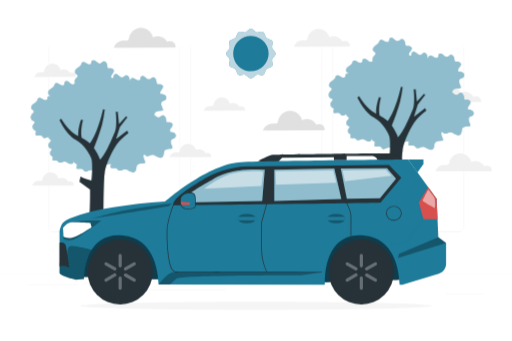
t = 0.00 s
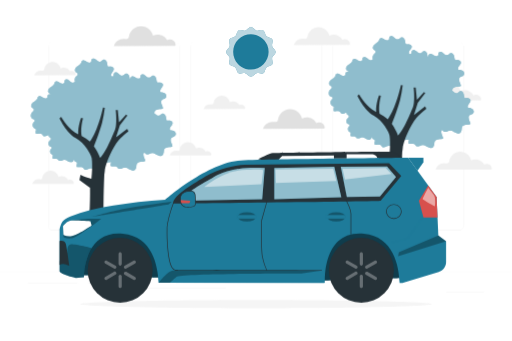
t = 0.75 s
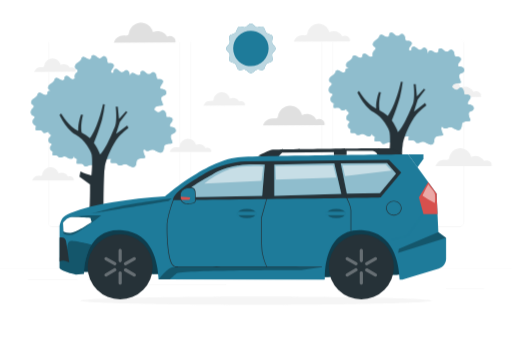
t = 2.25 s
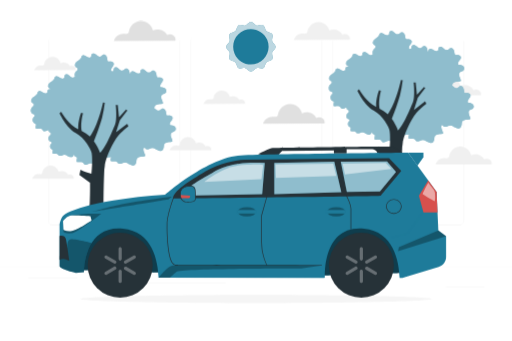
t = 3.00 s
t = 3.75 s: frame unchanged from t = 2.25 s, image omitted
t = 5.25 s: frame unchanged from t = 0.75 s, image omitted

The animated SVG that drew these frames (rendered in a browser with its animation timeline set to each time). Animation: 1 CSS @keyframes rule; one cycle of 6.00 s, repeats indefinitely.

<svg class="animated" id="freepik_stories-suv-car" xmlns="http://www.w3.org/2000/svg" viewBox="0 0 750 500" version="1.1" xmlns:xlink="http://www.w3.org/1999/xlink" xmlns:svgjs="http://svgjs.com/svgjs"><style>svg#freepik_stories-suv-car:not(.animated) .animable {opacity: 0;}svg#freepik_stories-suv-car.animated #freepik--background-complete--inject-103 {animation: 6s Infinite  linear floating;animation-delay: 0s;}svg#freepik_stories-suv-car.animated #freepik--Shadow--inject-103 {animation: 6s Infinite  linear floating;animation-delay: 0s;}svg#freepik_stories-suv-car.animated #freepik--Trees--inject-103 {animation: 6s Infinite  linear floating;animation-delay: 0s;}svg#freepik_stories-suv-car.animated #freepik--Sun--inject-103 {animation: 6s Infinite  linear floating;animation-delay: 0s;}svg#freepik_stories-suv-car.animated #freepik--Car--inject-103 {animation: 6s Infinite  linear floating;animation-delay: 0s;}            @keyframes floating {                0% {                    opacity: 1;                    transform: translateY(0px);                }                50% {                    transform: translateY(-10px);                }                100% {                    opacity: 1;                    transform: translateY(0px);                }            }        </style><g id="freepik--background-complete--inject-103" class="animable animator-active" style="transform-origin: 375px 238.037px;"><g id="eld7gst97afe4" class="animable" style="transform-origin: 375px 250px;"><g id="eld6du03qamzg" class="animable" style="transform-origin: 375px 232.878px;"><g id="elxtrs1f82i2d" class="animable" style="transform-origin: 375px 202.284px;"><g id="eltmfsccs4ioi" class="animable" style="transform-origin: 479.147px 202.284px;"><path d="M673.734,339.783h-180.746c-3.232,0-5.862-2.63-5.862-5.862V70.647c0-3.232,2.63-5.862,5.862-5.862h180.746c3.232,0,5.862,2.629,5.862,5.862V333.921c0,3.233-2.63,5.862-5.862,5.862ZM492.988,65.035c-3.095,0-5.612,2.518-5.612,5.612V333.921c0,3.095,2.518,5.612,5.612,5.612h180.746c3.095,0,5.612-2.518,5.612-5.612V70.647c0-3.094-2.518-5.612-5.612-5.612h-180.746Z" style="fill: rgb(224, 224, 224); transform-origin: 583.361px 202.284px;" id="el2b6bmatgyav" class="animable"></path><path d="M465.306,339.783h-180.747c-3.232,0-5.862-2.63-5.862-5.862V70.647c0-3.232,2.629-5.862,5.862-5.862h180.747c3.232,0,5.862,2.629,5.862,5.862V333.921c0,3.233-2.63,5.862-5.862,5.862ZM284.559,65.035c-3.094,0-5.612,2.518-5.612,5.612V333.921c0,3.095,2.518,5.612,5.612,5.612h180.747c3.095,0,5.612-2.518,5.612-5.612V70.647c0-3.094-2.518-5.612-5.612-5.612h-180.747Z" style="fill: rgb(224, 224, 224); transform-origin: 374.933px 202.284px;" id="el16db3a83jap" class="animable"></path></g><path d="M257.012,339.783H76.266c-3.232,0-5.862-2.63-5.862-5.862V70.647c0-3.232,2.629-5.862,5.862-5.862h180.746c3.232,0,5.862,2.629,5.862,5.862V333.921c0,3.233-2.63,5.862-5.862,5.862ZM76.266,65.035c-3.094,0-5.612,2.518-5.612,5.612V333.921c0,3.095,2.518,5.612,5.612,5.612h180.746c3.095,0,5.612-2.518,5.612-5.612V70.647c0-3.094-2.517-5.612-5.612-5.612H76.266Z" style="fill: rgb(224, 224, 224); transform-origin: 166.639px 202.284px;" id="el6t761no6ngm" class="animable"></path></g><rect y="400.852" width="750" height=".12" style="fill: rgb(224, 224, 224); transform-origin: 375px 400.912px;" id="elbvnym5rasx" class="animable"></rect></g><g id="elxqac2f0ljgc" class="animable" style="transform-origin: 375px 426.323px;"><rect x="653.626" y="430.228" width="55.729" height=".421" style="fill: rgb(235, 235, 235); transform-origin: 681.49px 430.439px;" id="elctsjzp8maq" class="animable"></rect><rect x="495.044" y="434.794" width="14.627" height=".421" style="fill: rgb(235, 235, 235); transform-origin: 502.357px 435.005px;" id="eljj1pigw8nhb" class="animable"></rect><rect x="40.645" y="417.431" width="72.675" height=".421" style="fill: rgb(235, 235, 235); transform-origin: 76.9825px 417.642px;" id="elnw2sak5fdpq" class="animable"></rect><rect x="128.299" y="417.431" width="10.655" height=".421" style="fill: rgb(235, 235, 235); transform-origin: 133.626px 417.642px;" id="elive4te1ppsk" class="animable"></rect><rect x="173.586" y="424.535" width="157.613" height=".421" style="fill: rgb(235, 235, 235); transform-origin: 252.393px 424.746px;" id="elpbnkww6w1gh" class="animable"></rect></g></g><path d="M472.426,183.492c-2.519-1.903-6.195-2.119-8.92-.523-3.617-7.308-13.695-10.534-20.883-6.683-1.875-7.875-9.634-13.928-17.729-13.831-8.095,.097-15.706,6.336-17.391,14.254-.268,1.258-.445,2.637-1.345,3.556-1.462,1.493-3.903,.992-5.987,.83-6.556-.511-13.152,4.091-14.935,10.42l90.28-.329c.791-3.057-.57-5.79-3.089-7.694Z" style="fill: rgb(224, 224, 224); transform-origin: 430.488px 176.984px;" id="eluhkjj7nfhs" class="animable"></path><path d="M253.83,61.897c-2.519-1.903-6.195-2.119-8.92-.523-3.617-7.308-13.695-10.534-20.883-6.683-1.875-7.875-9.634-13.928-17.729-13.831-8.095,.097-15.706,6.336-17.391,14.254-.268,1.258-.445,2.637-1.345,3.556-1.462,1.493-3.903,.992-5.987,.83-6.556-.511-13.152,4.091-14.935,10.42l90.28-.329c.791-3.057-.57-5.79-3.089-7.694Z" style="fill: rgb(224, 224, 224); transform-origin: 211.892px 55.3894px;" id="elove46wtglwd" class="animable"></path><path d="M356.803,157.001c-1.698-1.283-4.177-1.429-6.014-.353-2.438-4.927-9.233-7.102-14.079-4.506-1.264-5.309-6.495-9.39-11.953-9.325-5.457,.066-10.589,4.271-11.725,9.61-.18,.848-.3,1.778-.907,2.398-.986,1.007-2.631,.669-4.036,.559-4.42-.345-8.867,2.758-10.069,7.025l60.864-.222c.533-2.061-.384-3.904-2.083-5.187Z" style="fill: rgb(240, 240, 240); transform-origin: 328.528px 152.613px;" id="el4b7qz401biz" class="animable"></path><path d="M108.552,107.505c-1.699-1.283-4.177-1.429-6.014-.353-2.438-4.927-9.233-7.102-14.079-4.506-1.264-5.309-6.495-9.39-11.953-9.325-5.457,.066-10.589,4.271-11.725,9.609-.18,.849-.3,1.778-.907,2.398-.986,1.007-2.631,.669-4.036,.559-4.42-.345-8.867,2.758-10.069,7.025l60.864-.221c.533-2.061-.385-3.904-2.083-5.187Z" style="fill: rgb(240, 240, 240); transform-origin: 80.2766px 103.116px;" id="elyo17k04ab2j" class="animable"></path><path d="M105.639,266.802c-1.699-1.283-4.177-1.429-6.014-.353-2.438-4.927-9.233-7.102-14.079-4.506-1.264-5.309-6.495-9.39-11.953-9.325-5.457,.066-10.589,4.271-11.725,9.61-.181,.848-.3,1.778-.907,2.397-.986,1.007-2.631,.669-4.036,.559-4.42-.345-8.867,2.758-10.069,7.025l60.864-.221c.533-2.061-.384-3.904-2.083-5.187Z" style="fill: rgb(240, 240, 240); transform-origin: 77.3637px 262.413px;" id="el6juzipe14x" class="animable"></path><path d="M307.221,224.951c-1.698-1.283-4.177-1.429-6.014-.353-2.438-4.927-9.233-7.102-14.079-4.506-1.264-5.309-6.495-9.39-11.953-9.325-5.457,.066-10.589,4.271-11.725,9.61-.181,.848-.3,1.778-.907,2.398-.986,1.007-2.631,.669-4.036,.559-4.42-.345-8.867,2.758-10.069,7.025l60.864-.222c.533-2.061-.384-3.904-2.083-5.187Z" style="fill: rgb(240, 240, 240); transform-origin: 278.946px 220.563px;" id="elivhvigrx6n" class="animable"></path><path d="M509.83,61.311c-2.293-1.732-5.638-1.928-8.117-.476-3.291-6.65-12.462-9.586-19.003-6.082-1.706-7.166-8.767-12.675-16.133-12.586-7.366,.089-14.292,5.765-15.826,12.971-.244,1.145-.405,2.4-1.224,3.236-1.33,1.359-3.552,.903-5.448,.755-5.966-.465-11.968,3.723-13.591,9.482l82.153-.299c.72-2.782-.519-5.269-2.811-7.001Z" style="fill: rgb(240, 240, 240); transform-origin: 471.667px 55.3885px;" id="elnr4h5r2024b" class="animable"></path><path d="M702.089,142.674c-2.293-1.732-5.638-1.928-8.117-.476-3.291-6.65-12.462-9.586-19.003-6.082-1.706-7.166-8.767-12.675-16.133-12.586-7.366,.089-14.293,5.765-15.826,12.971-.244,1.145-.405,2.4-1.224,3.236-1.33,1.359-3.552,.903-5.448,.755-5.966-.465-11.968,3.723-13.591,9.482l82.153-.299c.72-2.782-.519-5.269-2.811-7.001Z" style="fill: rgb(240, 240, 240); transform-origin: 663.926px 136.751px;" id="elyzvgk6mbbgg" class="animable"></path><path d="M717.694,243.984c-2.293-1.732-5.638-1.928-8.117-.476-3.291-6.65-12.462-9.586-19.003-6.082-1.706-7.166-8.767-12.675-16.133-12.586-7.366,.089-14.293,5.765-15.826,12.971-.244,1.145-.405,2.4-1.224,3.236-1.33,1.359-3.552,.903-5.448,.755-5.966-.465-11.968,3.723-13.591,9.482l82.153-.299c.72-2.782-.519-5.269-2.811-7.001Z" style="fill: rgb(240, 240, 240); transform-origin: 679.531px 238.061px;" id="elv7koo6g1kvf" class="animable"></path></g><g id="freepik--Shadow--inject-103" class="animable" style="transform-origin: 375px 448.394px;"><path d="M632.855,448.394c0,3.387-115.445,6.132-257.855,6.132s-257.855-2.745-257.855-6.132,115.445-6.132,257.855-6.132,257.855,2.746,257.855,6.132Z" style="fill: rgb(245, 245, 245); transform-origin: 375px 448.394px;" id="elhnjsgxlmz0j" class="animable"></path></g><g id="freepik--Trees--inject-103" class="animable" style="transform-origin: 369.556px 228.934px;"><g id="freepik--freepik--tree-1--inject-2--inject-103" class="animable" style="transform-origin: 151.146px 244.651px;"><path d="M255.42,195.199c-1.889-1.14-4.077-1.689-6.281-1.574-1.353-1.643-.262-4.114,1.049-5.784,1.311-1.67,2.913-3.575,2.416-5.646-.773-3.106-5.135-3.23-8.283-2.623-1.16-1.877-1.132-4.21-1.698-6.378-.566-2.167-2.416-4.445-4.473-4.141-2.057,.304-3.327,2.581-5.356,3.065-2.361,.552-4.404-1.532-6.254-3.092-.227-.195-.467-.375-.718-.538,.386-6.474,6.543-5.439,11.789-6.322,4.1-.677-6.764-11.044,1.518-14.385,1.605-.441,3.012-1.414,3.99-2.761,.858-2.096,.098-4.506-1.808-5.729-1.885-1.138-4.068-1.686-6.267-1.574-1.353-1.643-.262-4.114,1.049-5.784,1.311-1.67,2.899-3.575,2.416-5.646-.787-3.106-5.135-3.23-8.283-2.623-1.16-1.877-1.132-4.21-1.698-6.378-.566-2.167-2.402-4.445-4.473-4.141-2.071,.304-3.327,2.581-5.356,3.064-2.361,.552-4.404-1.532-6.254-3.092-1.85-1.56-5.08-2.54-6.35-.483-.759,1.215-.304,2.927-1.105,4.141-1.367,2.071-4.638,.801-6.654-.69s-5.273-2.844-6.654-.773c-.36,.678-.624,1.403-.787,2.154-.196,.534-.471,1.037-.814,1.491-.4-1.436-.525-2.996-.897-4.445-.566-2.153-2.402-4.445-4.473-4.141s-3.327,2.595-5.356,3.065c-2.361,.566-4.404-1.532-6.253-3.092-1.85-1.56-5.08-2.54-6.35-.469-.759,1.215-.304,2.927-1.104,4.141-.166,.274-.392,.505-.663,.676-.704-.138-1.394-.138-2.084-.138-1.353-1.629-.262-4.086,1.049-5.77,1.311-1.684,2.913-3.589,2.416-5.646-.773-3.12-5.135-3.23-8.283-2.623-1.16-1.891-1.132-4.224-1.698-6.378-.566-2.154-2.402-4.459-4.473-4.141-2.071,.318-3.327,2.595-5.356,3.078-2.361,.552-4.404-1.518-6.253-3.092-1.85-1.574-5.08-2.54-6.35-.483-.759,1.201-.304,2.927-1.104,4.141-1.367,2.057-4.611,.787-6.64-.704-2.029-1.491-5.287-2.844-6.668-.773-.362,.682-.627,1.412-.787,2.167-.953,2.761-3.948,4.141-6.267,5.908s-4.155,5.287-2.195,7.441c.966,1.077,2.678,1.477,3.161,2.858,.594,1.629-1.132,3.217-2.512,4.39-1.809,2.008-2.342,4.86-1.38,7.385-.688,.626-1.502,1.097-2.388,1.38-2.36,.552-4.404-1.532-6.253-3.092-1.85-1.56-5.08-2.54-6.35-.483-.759,1.201-.304,2.927-1.104,4.141-1.367,2.071-4.611,.801-6.64-.69-2.029-1.491-5.287-2.844-6.668-.773-.36,.678-.624,1.403-.787,2.154-.952,2.761-3.948,4.141-6.267,5.908-2.319,1.767-4.155,5.287-2.195,7.454,.925,1.077,2.526,1.519,3.078,2.761-1.629-.649-3.506-.483-4.266,.732s-.304,2.927-1.104,4.141c-1.367,2.071-4.611,.801-6.64-.69-2.029-1.491-5.287-2.844-6.668-.773-.362,.682-.627,1.412-.787,2.167-.953,2.761-3.948,4.114-6.267,5.895-2.319,1.781-4.155,5.301-2.195,7.454,.966,1.063,2.678,1.477,3.161,2.858,.608,1.629-1.118,3.216-2.499,4.39-2.292,1.933-2.706,7.744,.318,9.346,1.27,.663,3.161,1.008,3.438,2.264,.276,1.256-.994,2.223-1.836,3.189-.195,.25-.37,.516-.523,.794-1.596,2.899-.54,6.542,2.359,8.138,.731,.331,1.615,.621,1.891,1.381,.104,.567,.042,1.152-.18,1.684-.29,1.055-.388,2.154-.29,3.244,0,.375,.143,.736,.4,1.008,.277,.198,.613,.296,.952,.276,4.362,.193,6.461-1.353,9.125,2.444,.233,.382,.543,.712,.911,.966,.373,.186,.784,.285,1.201,.29,2.572,.213,4.363-1.125,6.564-1.737-.184,.918-.04,1.825,.622,2.557,.804,.891,2.22,1.256,2.63,2.381,.497,1.461-.95,2.688-2.089,3.652-1.899,1.622-2.25,6.471,.263,7.786,1.066,.555,2.615,.731,2.922,1.899,.307,1.169-.818,1.855-1.461,2.659-1.691,2.18-1.294,5.319,.886,7.01,.204,.159,.421,.301,.647,.426,.599,.292,1.344,.526,1.563,1.169,.108,.49,.057,1.002-.146,1.461-.244,.874-.323,1.785-.234,2.688-.006,.313,.109,.617,.321,.847,.234,.166,.517,.249,.803,.234,3.623,.161,5.376-1.125,7.596,2.031,.194,.318,.453,.592,.76,.803,.313,.156,.658,.241,1.008,.248,2.498,.205,4.12-1.344,6.413-1.636,3.155-.409,3.827,1.227,6.617,2.542,4.382,2.06,6.53,.789,7.304-2.206,.079-.31,.135-.624,.191-.939,.332,1.224,1.043,2.356,2.123,3.194,.247,.192,.509,.364,.783,.516,.725,.354,1.627,.636,1.892,1.414,.131,.593,.069,1.212-.177,1.768-.295,1.057-.391,2.16-.283,3.253-.008,.379,.131,.747,.389,1.025,.283,.201,.626,.301,.972,.283,4.385,.194,6.506-1.361,9.194,2.458,.235,.385,.548,.716,.919,.972,.379,.189,.796,.291,1.22,.301,3.023,.248,4.986-1.627,7.761-1.98,3.819-.495,4.632,1.485,8.009,3.076,5.304,2.493,7.903,.955,8.84-2.67,.263-1.025,.422-2.073,.477-3.129,.389-6.524,6.612-5.498,11.898-6.382,.253-.042,.449-.122,.597-.233,.007,.019,.019,.034,.025,.053,.131,.593,.069,1.213-.177,1.768-.296,1.057-.391,2.16-.283,3.253-.008,.379,.132,.747,.389,1.025,.283,.201,.626,.301,.972,.283,4.385,.194,6.506-1.361,9.193,2.457,.235,.385,.548,.716,.919,.972,.38,.189,.796,.291,1.22,.301,3.023,.247,4.986-1.627,7.762-1.98,3.819-.495,4.632,1.485,8.009,3.076,5.304,2.493,7.903,.955,8.84-2.67,.263-1.025,.423-2.073,.477-3.129,.389-6.524,6.612-5.498,11.899-6.382,3.71-.618-4.697-9.066-.471-13.24,.56,.393,1.117,.958,1.702,1.791,.233,.382,.543,.711,.911,.966,.373,.186,.784,.285,1.201,.29,2.995,.248,4.928-1.615,7.689-1.974,3.824-.483,4.611,1.477,7.965,3.051,5.26,2.485,7.813,.953,8.807-2.637,.261-1.017,.419-2.057,.469-3.106,.386-6.474,6.557-5.439,11.803-6.323,4.1-.676-6.778-11.044,1.505-14.384,1.605-.441,3.012-1.414,3.989-2.761,.764-2.005,.07-4.273-1.684-5.508Zm-143.968,.538c.107,.396,.09,.782-.011,1.156-.216-.384-.383-.787-.511-1.205,.174,.015,.347,.042,.523,.049Z" style="fill: rgb(30, 123, 154); transform-origin: 151.146px 170.987px;" id="elt3ftrb83m7d" class="animable"></path><g id="eln76m130ixfn"><path d="M255.42,195.199c-1.889-1.14-4.077-1.689-6.281-1.574-1.353-1.643-.262-4.114,1.049-5.784,1.311-1.67,2.913-3.575,2.416-5.646-.773-3.106-5.135-3.23-8.283-2.623-1.16-1.877-1.132-4.21-1.698-6.378-.566-2.167-2.416-4.445-4.473-4.141-2.057,.304-3.327,2.581-5.356,3.065-2.361,.552-4.404-1.532-6.254-3.092-.227-.195-.467-.375-.718-.538,.386-6.474,6.543-5.439,11.789-6.322,4.1-.677-6.764-11.044,1.518-14.385,1.605-.441,3.012-1.414,3.99-2.761,.858-2.096,.098-4.506-1.808-5.729-1.885-1.138-4.068-1.686-6.267-1.574-1.353-1.643-.262-4.114,1.049-5.784,1.311-1.67,2.899-3.575,2.416-5.646-.787-3.106-5.135-3.23-8.283-2.623-1.16-1.877-1.132-4.21-1.698-6.378-.566-2.167-2.402-4.445-4.473-4.141-2.071,.304-3.327,2.581-5.356,3.064-2.361,.552-4.404-1.532-6.254-3.092-1.85-1.56-5.08-2.54-6.35-.483-.759,1.215-.304,2.927-1.105,4.141-1.367,2.071-4.638,.801-6.654-.69s-5.273-2.844-6.654-.773c-.36,.678-.624,1.403-.787,2.154-.196,.534-.471,1.037-.814,1.491-.4-1.436-.525-2.996-.897-4.445-.566-2.153-2.402-4.445-4.473-4.141s-3.327,2.595-5.356,3.065c-2.361,.566-4.404-1.532-6.253-3.092-1.85-1.56-5.08-2.54-6.35-.469-.759,1.215-.304,2.927-1.104,4.141-.166,.274-.392,.505-.663,.676-.704-.138-1.394-.138-2.084-.138-1.353-1.629-.262-4.086,1.049-5.77,1.311-1.684,2.913-3.589,2.416-5.646-.773-3.12-5.135-3.23-8.283-2.623-1.16-1.891-1.132-4.224-1.698-6.378-.566-2.154-2.402-4.459-4.473-4.141-2.071,.318-3.327,2.595-5.356,3.078-2.361,.552-4.404-1.518-6.253-3.092-1.85-1.574-5.08-2.54-6.35-.483-.759,1.201-.304,2.927-1.104,4.141-1.367,2.057-4.611,.787-6.64-.704-2.029-1.491-5.287-2.844-6.668-.773-.362,.682-.627,1.412-.787,2.167-.953,2.761-3.948,4.141-6.267,5.908s-4.155,5.287-2.195,7.441c.966,1.077,2.678,1.477,3.161,2.858,.594,1.629-1.132,3.217-2.512,4.39-1.809,2.008-2.342,4.86-1.38,7.385-.688,.626-1.502,1.097-2.388,1.38-2.36,.552-4.404-1.532-6.253-3.092-1.85-1.56-5.08-2.54-6.35-.483-.759,1.201-.304,2.927-1.104,4.141-1.367,2.071-4.611,.801-6.64-.69-2.029-1.491-5.287-2.844-6.668-.773-.36,.678-.624,1.403-.787,2.154-.952,2.761-3.948,4.141-6.267,5.908-2.319,1.767-4.155,5.287-2.195,7.454,.925,1.077,2.526,1.519,3.078,2.761-1.629-.649-3.506-.483-4.266,.732s-.304,2.927-1.104,4.141c-1.367,2.071-4.611,.801-6.64-.69-2.029-1.491-5.287-2.844-6.668-.773-.362,.682-.627,1.412-.787,2.167-.953,2.761-3.948,4.114-6.267,5.895-2.319,1.781-4.155,5.301-2.195,7.454,.966,1.063,2.678,1.477,3.161,2.858,.608,1.629-1.118,3.216-2.499,4.39-2.292,1.933-2.706,7.744,.318,9.346,1.27,.663,3.161,1.008,3.438,2.264,.276,1.256-.994,2.223-1.836,3.189-.195,.25-.37,.516-.523,.794-1.596,2.899-.54,6.542,2.359,8.138,.731,.331,1.615,.621,1.891,1.381,.104,.567,.042,1.152-.18,1.684-.29,1.055-.388,2.154-.29,3.244,0,.375,.143,.736,.4,1.008,.277,.198,.613,.296,.952,.276,4.362,.193,6.461-1.353,9.125,2.444,.233,.382,.543,.712,.911,.966,.373,.186,.784,.285,1.201,.29,2.572,.213,4.363-1.125,6.564-1.737-.184,.918-.04,1.825,.622,2.557,.804,.891,2.22,1.256,2.63,2.381,.497,1.461-.95,2.688-2.089,3.652-1.899,1.622-2.25,6.471,.263,7.786,1.066,.555,2.615,.731,2.922,1.899,.307,1.169-.818,1.855-1.461,2.659-1.691,2.18-1.294,5.319,.886,7.01,.204,.159,.421,.301,.647,.426,.599,.292,1.344,.526,1.563,1.169,.108,.49,.057,1.002-.146,1.461-.244,.874-.323,1.785-.234,2.688-.006,.313,.109,.617,.321,.847,.234,.166,.517,.249,.803,.234,3.623,.161,5.376-1.125,7.596,2.031,.194,.318,.453,.592,.76,.803,.313,.156,.658,.241,1.008,.248,2.498,.205,4.12-1.344,6.413-1.636,3.155-.409,3.827,1.227,6.617,2.542,4.382,2.06,6.53,.789,7.304-2.206,.079-.31,.135-.624,.191-.939,.332,1.224,1.043,2.356,2.123,3.194,.247,.192,.509,.364,.783,.516,.725,.354,1.627,.636,1.892,1.414,.131,.593,.069,1.212-.177,1.768-.295,1.057-.391,2.16-.283,3.253-.008,.379,.131,.747,.389,1.025,.283,.201,.626,.301,.972,.283,4.385,.194,6.506-1.361,9.194,2.458,.235,.385,.548,.716,.919,.972,.379,.189,.796,.291,1.22,.301,3.023,.248,4.986-1.627,7.761-1.98,3.819-.495,4.632,1.485,8.009,3.076,5.304,2.493,7.903,.955,8.84-2.67,.263-1.025,.422-2.073,.477-3.129,.389-6.524,6.612-5.498,11.898-6.382,.253-.042,.449-.122,.597-.233,.007,.019,.019,.034,.025,.053,.131,.593,.069,1.213-.177,1.768-.296,1.057-.391,2.16-.283,3.253-.008,.379,.132,.747,.389,1.025,.283,.201,.626,.301,.972,.283,4.385,.194,6.506-1.361,9.193,2.457,.235,.385,.548,.716,.919,.972,.38,.189,.796,.291,1.22,.301,3.023,.247,4.986-1.627,7.762-1.98,3.819-.495,4.632,1.485,8.009,3.076,5.304,2.493,7.903,.955,8.84-2.67,.263-1.025,.423-2.073,.477-3.129,.389-6.524,6.612-5.498,11.899-6.382,3.71-.618-4.697-9.066-.471-13.24,.56,.393,1.117,.958,1.702,1.791,.233,.382,.543,.711,.911,.966,.373,.186,.784,.285,1.201,.29,2.995,.248,4.928-1.615,7.689-1.974,3.824-.483,4.611,1.477,7.965,3.051,5.26,2.485,7.813,.953,8.807-2.637,.261-1.017,.419-2.057,.469-3.106,.386-6.474,6.557-5.439,11.803-6.323,4.1-.676-6.778-11.044,1.505-14.384,1.605-.441,3.012-1.414,3.989-2.761,.764-2.005,.07-4.273-1.684-5.508Zm-143.968,.538c.107,.396,.09,.782-.011,1.156-.216-.384-.383-.787-.511-1.205,.174,.015,.347,.042,.523,.049Z" style="fill: rgb(255, 255, 255); opacity: 0.5; transform-origin: 151.146px 170.987px;" class="animable"></path></g><path d="M186.155,191.354l-16.412,12.643,5.629-17.853,10.96-14.096-1.873-1.562-10.34,11.27-1.838-17.853h-2.993s2.459,21.21-1.079,28.976c0,0-12.85,32.692-20.673,39.769-.443,.41-.829,.878-1.149,1.39-2.346-6.018-5.396-11.737-9.087-17.037,3.09-7.904,9.719-25.274,11.971-34.568,1.765-7.219,3.089-14.539,3.963-21.919l-2.563-.282s-7.271,34.333-19.288,49.957c-3.56-3.271-7.596-5.983-11.971-8.042-.977-4.825-1.39-13.223,1.804-26.331l-2.54-.649s-4.847,11.092-4.422,24.407c-1.808-.908-3.551-1.941-5.216-3.09-11.58-8.145-19.725-22.861-19.725-22.861l-2.37,2.307s9.884,21.704,23.658,28.953c13.774,7.249,22.701,24.918,23.413,29.548,.195,1.321,1.787,11.811-.419,30.19-4.593-1.959-9.849-2.689-15.991-5.984l-1.584,7.968,15.553,11.129c.735,44.804-6.428,113.155-6.301,123.241h27.364c-.674-13.913-2.662-87.966-.103-142.648,.218-1.344,.448-2.884,.666-4.676,2.137-16.773,14.865-39.689,20.92-46.206,6.488-6.983,13.699-12.519,13.699-12.519l-1.664-3.571Z" style="fill: rgb(38, 50, 56); transform-origin: 137.38px 280.604px;" id="ell9mt59eajck" class="animable"></path></g><g id="freepik--freepik--tree-1--inject-2-2--inject-103" class="animable" style="transform-origin: 587.966px 228.934px;"><path d="M692.239,162.263c-1.889-1.14-4.077-1.689-6.281-1.574-1.353-1.643-.262-4.114,1.049-5.784,1.311-1.67,2.913-3.575,2.416-5.646-.773-3.106-5.135-3.23-8.283-2.623-1.16-1.877-1.132-4.21-1.698-6.378-.566-2.167-2.416-4.445-4.473-4.141-2.057,.304-3.327,2.581-5.356,3.065-2.361,.552-4.404-1.532-6.254-3.092-.227-.195-.467-.375-.718-.538,.386-6.474,6.543-5.439,11.789-6.322,4.1-.676-6.764-11.044,1.518-14.385,1.605-.441,3.012-1.414,3.99-2.761,.858-2.096,.098-4.506-1.808-5.729-1.885-1.138-4.068-1.686-6.267-1.574-1.353-1.643-.262-4.114,1.049-5.784,1.311-1.67,2.899-3.575,2.416-5.646-.787-3.106-5.135-3.23-8.283-2.623-1.16-1.877-1.132-4.21-1.698-6.378-.566-2.167-2.402-4.445-4.473-4.141-2.071,.304-3.327,2.581-5.356,3.065-2.361,.552-4.404-1.532-6.253-3.092-1.85-1.56-5.08-2.54-6.35-.483-.759,1.215-.304,2.927-1.104,4.141-1.367,2.071-4.638,.801-6.654-.69s-5.273-2.844-6.654-.773c-.36,.678-.624,1.403-.787,2.154-.196,.534-.471,1.037-.814,1.491-.4-1.436-.525-2.996-.897-4.445-.566-2.154-2.402-4.445-4.473-4.141s-3.327,2.595-5.356,3.065c-2.361,.566-4.404-1.532-6.253-3.092-1.85-1.56-5.08-2.54-6.35-.469-.759,1.215-.304,2.927-1.104,4.141-.166,.274-.392,.505-.663,.676-.704-.138-1.394-.138-2.084-.138-1.353-1.629-.262-4.086,1.049-5.77,1.311-1.684,2.913-3.589,2.416-5.646-.773-3.12-5.135-3.23-8.283-2.623-1.16-1.891-1.132-4.224-1.698-6.378-.566-2.154-2.402-4.459-4.473-4.141-2.071,.318-3.327,2.595-5.356,3.078-2.361,.552-4.404-1.518-6.253-3.092-1.85-1.574-5.08-2.54-6.35-.483-.759,1.201-.304,2.927-1.104,4.141-1.367,2.057-4.611,.787-6.64-.704-2.029-1.491-5.287-2.844-6.668-.773-.362,.682-.627,1.412-.787,2.167-.952,2.761-3.948,4.141-6.267,5.908-2.319,1.767-4.155,5.287-2.195,7.441,.966,1.077,2.678,1.477,3.161,2.858,.594,1.629-1.132,3.216-2.512,4.39-1.809,2.008-2.342,4.86-1.38,7.385-.688,.626-1.502,1.097-2.388,1.38-2.361,.552-4.404-1.532-6.253-3.092-1.85-1.56-5.08-2.54-6.35-.483-.759,1.201-.304,2.927-1.104,4.141-1.367,2.071-4.611,.801-6.64-.69-2.029-1.491-5.287-2.844-6.668-.773-.36,.678-.624,1.403-.787,2.153-.952,2.761-3.948,4.141-6.267,5.908-2.319,1.767-4.155,5.287-2.195,7.454,.925,1.077,2.526,1.519,3.078,2.761-1.629-.649-3.506-.483-4.266,.732s-.304,2.927-1.104,4.141c-1.367,2.071-4.611,.801-6.64-.69-2.029-1.491-5.287-2.844-6.668-.773-.362,.682-.627,1.412-.787,2.167-.952,2.761-3.948,4.114-6.267,5.895-2.319,1.781-4.155,5.301-2.195,7.454,.966,1.063,2.678,1.477,3.161,2.858,.607,1.629-1.118,3.216-2.499,4.39-2.292,1.933-2.706,7.745,.317,9.346,1.27,.663,3.161,1.008,3.437,2.264,.276,1.256-.994,2.223-1.836,3.189-.195,.25-.37,.516-.523,.794-1.596,2.899-.54,6.542,2.359,8.138,.732,.331,1.615,.621,1.891,1.38,.104,.567,.042,1.152-.179,1.684-.29,1.055-.388,2.154-.29,3.244,0,.375,.143,.735,.4,1.008,.277,.198,.613,.296,.952,.276,4.362,.193,6.461-1.353,9.125,2.444,.233,.382,.543,.711,.911,.966,.373,.186,.784,.285,1.201,.29,2.572,.213,4.363-1.125,6.564-1.737-.183,.918-.04,1.825,.622,2.557,.804,.891,2.22,1.256,2.63,2.381,.497,1.461-.95,2.688-2.089,3.652-1.899,1.622-2.25,6.471,.263,7.786,1.066,.555,2.615,.73,2.922,1.899s-.818,1.855-1.461,2.659c-1.691,2.18-1.294,5.319,.886,7.01,.204,.158,.421,.301,.647,.426,.599,.292,1.344,.526,1.563,1.169,.108,.49,.057,1.002-.146,1.461-.244,.874-.323,1.785-.234,2.688-.006,.313,.109,.617,.321,.847,.234,.166,.517,.249,.804,.234,3.623,.161,5.376-1.125,7.596,2.031,.194,.318,.453,.592,.76,.803,.313,.156,.658,.241,1.008,.248,2.498,.205,4.12-1.344,6.413-1.636,3.155-.409,3.827,1.227,6.617,2.542,4.382,2.06,6.53,.789,7.304-2.206,.079-.31,.135-.624,.192-.939,.332,1.224,1.043,2.356,2.123,3.193,.247,.192,.509,.364,.783,.516,.725,.354,1.627,.636,1.892,1.414,.131,.593,.069,1.213-.177,1.768-.295,1.057-.391,2.16-.283,3.253-.008,.379,.131,.747,.389,1.025,.283,.201,.626,.301,.972,.283,4.384,.194,6.506-1.361,9.193,2.457,.235,.385,.548,.716,.919,.972,.379,.189,.796,.291,1.22,.301,3.023,.248,4.986-1.627,7.761-1.98,3.819-.495,4.632,1.485,8.009,3.076,5.304,2.493,7.903,.955,8.84-2.67,.263-1.025,.422-2.073,.477-3.129,.389-6.524,6.612-5.498,11.898-6.382,.253-.042,.449-.122,.597-.234,.007,.019,.019,.034,.025,.053,.131,.593,.069,1.213-.177,1.768-.295,1.057-.391,2.16-.283,3.253-.008,.379,.132,.747,.389,1.025,.283,.201,.626,.301,.972,.283,4.385,.194,6.506-1.361,9.193,2.458,.235,.385,.548,.716,.919,.972,.379,.189,.796,.291,1.22,.301,3.023,.248,4.986-1.627,7.761-1.98,3.819-.495,4.632,1.485,8.009,3.076,5.304,2.493,7.903,.955,8.84-2.67,.263-1.025,.423-2.073,.477-3.129,.389-6.524,6.612-5.498,11.899-6.382,3.71-.618-4.697-9.066-.471-13.24,.56,.393,1.117,.958,1.702,1.791,.233,.382,.543,.712,.911,.966,.373,.186,.784,.285,1.201,.29,2.995,.249,4.928-1.615,7.689-1.974,3.824-.483,4.611,1.477,7.965,3.051,5.26,2.485,7.813,.953,8.807-2.637,.261-1.017,.419-2.057,.469-3.106,.386-6.474,6.557-5.439,11.803-6.322,4.1-.677-6.778-11.044,1.505-14.384,1.605-.441,3.012-1.414,3.989-2.761,.764-2.005,.07-4.273-1.684-5.508Zm-143.968,.538c.107,.396,.09,.782-.011,1.157-.216-.384-.383-.787-.511-1.205,.174,.015,.347,.042,.523,.049Z" style="fill: rgb(30, 123, 154); transform-origin: 587.966px 138.05px;" id="el7g2gncvu6kw" class="animable"></path><g id="elxq7zisiqpoa"><path d="M692.239,162.263c-1.889-1.14-4.077-1.689-6.281-1.574-1.353-1.643-.262-4.114,1.049-5.784,1.311-1.67,2.913-3.575,2.416-5.646-.773-3.106-5.135-3.23-8.283-2.623-1.16-1.877-1.132-4.21-1.698-6.378-.566-2.167-2.416-4.445-4.473-4.141-2.057,.304-3.327,2.581-5.356,3.065-2.361,.552-4.404-1.532-6.254-3.092-.227-.195-.467-.375-.718-.538,.386-6.474,6.543-5.439,11.789-6.322,4.1-.676-6.764-11.044,1.518-14.385,1.605-.441,3.012-1.414,3.99-2.761,.858-2.096,.098-4.506-1.808-5.729-1.885-1.138-4.068-1.686-6.267-1.574-1.353-1.643-.262-4.114,1.049-5.784,1.311-1.67,2.899-3.575,2.416-5.646-.787-3.106-5.135-3.23-8.283-2.623-1.16-1.877-1.132-4.21-1.698-6.378-.566-2.167-2.402-4.445-4.473-4.141-2.071,.304-3.327,2.581-5.356,3.065-2.361,.552-4.404-1.532-6.253-3.092-1.85-1.56-5.08-2.54-6.35-.483-.759,1.215-.304,2.927-1.104,4.141-1.367,2.071-4.638,.801-6.654-.69s-5.273-2.844-6.654-.773c-.36,.678-.624,1.403-.787,2.154-.196,.534-.471,1.037-.814,1.491-.4-1.436-.525-2.996-.897-4.445-.566-2.154-2.402-4.445-4.473-4.141s-3.327,2.595-5.356,3.065c-2.361,.566-4.404-1.532-6.253-3.092-1.85-1.56-5.08-2.54-6.35-.469-.759,1.215-.304,2.927-1.104,4.141-.166,.274-.392,.505-.663,.676-.704-.138-1.394-.138-2.084-.138-1.353-1.629-.262-4.086,1.049-5.77,1.311-1.684,2.913-3.589,2.416-5.646-.773-3.12-5.135-3.23-8.283-2.623-1.16-1.891-1.132-4.224-1.698-6.378-.566-2.154-2.402-4.459-4.473-4.141-2.071,.318-3.327,2.595-5.356,3.078-2.361,.552-4.404-1.518-6.253-3.092-1.85-1.574-5.08-2.54-6.35-.483-.759,1.201-.304,2.927-1.104,4.141-1.367,2.057-4.611,.787-6.64-.704-2.029-1.491-5.287-2.844-6.668-.773-.362,.682-.627,1.412-.787,2.167-.952,2.761-3.948,4.141-6.267,5.908-2.319,1.767-4.155,5.287-2.195,7.441,.966,1.077,2.678,1.477,3.161,2.858,.594,1.629-1.132,3.216-2.512,4.39-1.809,2.008-2.342,4.86-1.38,7.385-.688,.626-1.502,1.097-2.388,1.38-2.361,.552-4.404-1.532-6.253-3.092-1.85-1.56-5.08-2.54-6.35-.483-.759,1.201-.304,2.927-1.104,4.141-1.367,2.071-4.611,.801-6.64-.69-2.029-1.491-5.287-2.844-6.668-.773-.36,.678-.624,1.403-.787,2.153-.952,2.761-3.948,4.141-6.267,5.908-2.319,1.767-4.155,5.287-2.195,7.454,.925,1.077,2.526,1.519,3.078,2.761-1.629-.649-3.506-.483-4.266,.732s-.304,2.927-1.104,4.141c-1.367,2.071-4.611,.801-6.64-.69-2.029-1.491-5.287-2.844-6.668-.773-.362,.682-.627,1.412-.787,2.167-.952,2.761-3.948,4.114-6.267,5.895-2.319,1.781-4.155,5.301-2.195,7.454,.966,1.063,2.678,1.477,3.161,2.858,.607,1.629-1.118,3.216-2.499,4.39-2.292,1.933-2.706,7.745,.317,9.346,1.27,.663,3.161,1.008,3.437,2.264,.276,1.256-.994,2.223-1.836,3.189-.195,.25-.37,.516-.523,.794-1.596,2.899-.54,6.542,2.359,8.138,.732,.331,1.615,.621,1.891,1.38,.104,.567,.042,1.152-.179,1.684-.29,1.055-.388,2.154-.29,3.244,0,.375,.143,.735,.4,1.008,.277,.198,.613,.296,.952,.276,4.362,.193,6.461-1.353,9.125,2.444,.233,.382,.543,.711,.911,.966,.373,.186,.784,.285,1.201,.29,2.572,.213,4.363-1.125,6.564-1.737-.183,.918-.04,1.825,.622,2.557,.804,.891,2.22,1.256,2.63,2.381,.497,1.461-.95,2.688-2.089,3.652-1.899,1.622-2.25,6.471,.263,7.786,1.066,.555,2.615,.73,2.922,1.899s-.818,1.855-1.461,2.659c-1.691,2.18-1.294,5.319,.886,7.01,.204,.158,.421,.301,.647,.426,.599,.292,1.344,.526,1.563,1.169,.108,.49,.057,1.002-.146,1.461-.244,.874-.323,1.785-.234,2.688-.006,.313,.109,.617,.321,.847,.234,.166,.517,.249,.804,.234,3.623,.161,5.376-1.125,7.596,2.031,.194,.318,.453,.592,.76,.803,.313,.156,.658,.241,1.008,.248,2.498,.205,4.12-1.344,6.413-1.636,3.155-.409,3.827,1.227,6.617,2.542,4.382,2.06,6.53,.789,7.304-2.206,.079-.31,.135-.624,.192-.939,.332,1.224,1.043,2.356,2.123,3.193,.247,.192,.509,.364,.783,.516,.725,.354,1.627,.636,1.892,1.414,.131,.593,.069,1.213-.177,1.768-.295,1.057-.391,2.16-.283,3.253-.008,.379,.131,.747,.389,1.025,.283,.201,.626,.301,.972,.283,4.384,.194,6.506-1.361,9.193,2.457,.235,.385,.548,.716,.919,.972,.379,.189,.796,.291,1.22,.301,3.023,.248,4.986-1.627,7.761-1.98,3.819-.495,4.632,1.485,8.009,3.076,5.304,2.493,7.903,.955,8.84-2.67,.263-1.025,.422-2.073,.477-3.129,.389-6.524,6.612-5.498,11.898-6.382,.253-.042,.449-.122,.597-.234,.007,.019,.019,.034,.025,.053,.131,.593,.069,1.213-.177,1.768-.295,1.057-.391,2.16-.283,3.253-.008,.379,.132,.747,.389,1.025,.283,.201,.626,.301,.972,.283,4.385,.194,6.506-1.361,9.193,2.458,.235,.385,.548,.716,.919,.972,.379,.189,.796,.291,1.22,.301,3.023,.248,4.986-1.627,7.761-1.98,3.819-.495,4.632,1.485,8.009,3.076,5.304,2.493,7.903,.955,8.84-2.67,.263-1.025,.423-2.073,.477-3.129,.389-6.524,6.612-5.498,11.899-6.382,3.71-.618-4.697-9.066-.471-13.24,.56,.393,1.117,.958,1.702,1.791,.233,.382,.543,.712,.911,.966,.373,.186,.784,.285,1.201,.29,2.995,.249,4.928-1.615,7.689-1.974,3.824-.483,4.611,1.477,7.965,3.051,5.26,2.485,7.813,.953,8.807-2.637,.261-1.017,.419-2.057,.469-3.106,.386-6.474,6.557-5.439,11.803-6.322,4.1-.677-6.778-11.044,1.505-14.384,1.605-.441,3.012-1.414,3.989-2.761,.764-2.005,.07-4.273-1.684-5.508Zm-143.968,.538c.107,.396,.09,.782-.011,1.157-.216-.384-.383-.787-.511-1.205,.174,.015,.347,.042,.523,.049Z" style="fill: rgb(255, 255, 255); opacity: 0.5; transform-origin: 587.966px 138.05px;" class="animable"></path></g><path d="M622.973,158.418l-16.412,12.643,5.629-17.853,10.96-14.096-1.873-1.562-10.339,11.27-1.838-17.853h-2.993s2.459,21.21-1.079,28.977c0,0-12.85,32.692-20.673,39.769-.443,.41-.829,.878-1.149,1.39-2.346-6.018-5.396-11.737-9.087-17.037,3.09-7.904,9.719-25.274,11.971-34.568,1.765-7.219,3.089-14.539,3.963-21.919l-2.563-.282s-7.271,34.333-19.288,49.957c-3.56-3.271-7.596-5.983-11.971-8.042-.976-4.825-1.39-13.223,1.804-26.331l-2.54-.649s-4.847,11.092-4.422,24.407c-1.808-.908-3.551-1.941-5.216-3.09-11.58-8.145-19.725-22.861-19.725-22.861l-2.37,2.307s9.884,21.704,23.658,28.953c13.774,7.249,22.701,24.918,23.413,29.548,.195,1.321,1.787,11.811-.419,30.19-4.593-1.959-9.849-2.689-15.991-5.984l-1.584,7.968,15.553,11.128c.735,44.804-6.428,147.592-6.301,157.679h27.364c-.674-13.913-2.662-122.404-.103-177.086,.218-1.344,.448-2.884,.666-4.676,2.137-16.773,14.865-39.689,20.92-46.206,6.488-6.983,13.699-12.518,13.699-12.518l-1.664-3.571Z" style="fill: rgb(38, 50, 56); transform-origin: 574.2px 264.887px;" id="eldz74ol0fv9n" class="animable"></path></g></g><g id="freepik--Sun--inject-103" class="animable" style="transform-origin: 367.528px 78.5025px;"><path d="M403.858,78.506c0,3.074-4.445,5.515-5.204,8.346-.759,2.831,1.819,7.266,.34,9.824s-6.575,2.51-8.686,4.611c-2.111,2.101-2.013,7.188-4.611,8.686-2.597,1.498-6.896-1.119-9.824-.34-2.928,.778-5.281,5.204-8.345,5.204s-5.515-4.445-8.345-5.204c-2.831-.759-7.256,1.829-9.824,.34-2.568-1.488-2.5-6.575-4.611-8.686-2.111-2.111-7.178-2.004-8.686-4.611-1.508-2.607,1.118-6.925,.34-9.843-.778-2.918-5.204-5.272-5.204-8.346s4.445-5.505,5.204-8.336c.759-2.831-1.819-7.266-.34-9.824,1.478-2.558,6.575-2.51,8.686-4.62,2.111-2.11,2.013-7.178,4.611-8.686,2.597-1.508,6.896,1.128,9.824,.341,2.928-.788,5.282-5.194,8.346-5.194s5.515,4.445,8.345,5.194c2.831,.749,7.256-1.819,9.824-.341,2.568,1.478,2.5,6.575,4.611,8.686,2.111,2.111,7.178,2.014,8.686,4.62,1.508,2.607-1.118,6.896-.34,9.824,.778,2.928,5.204,5.292,5.204,8.355Z" style="fill: rgb(30, 123, 154); transform-origin: 367.528px 78.5025px;" id="elbjfp1101bkb" class="animable"></path><g id="el8tz4emgk0xo"><path d="M403.858,78.506c0,3.074-4.445,5.515-5.204,8.346-.759,2.831,1.819,7.266,.34,9.824s-6.575,2.51-8.686,4.611c-2.111,2.101-2.013,7.188-4.611,8.686-2.597,1.498-6.896-1.119-9.824-.34-2.928,.778-5.281,5.204-8.345,5.204s-5.515-4.445-8.345-5.204c-2.831-.759-7.256,1.829-9.824,.34-2.568-1.488-2.5-6.575-4.611-8.686-2.111-2.111-7.178-2.004-8.686-4.611-1.508-2.607,1.118-6.925,.34-9.843-.778-2.918-5.204-5.272-5.204-8.346s4.445-5.505,5.204-8.336c.759-2.831-1.819-7.266-.34-9.824,1.478-2.558,6.575-2.51,8.686-4.62,2.111-2.11,2.013-7.178,4.611-8.686,2.597-1.508,6.896,1.128,9.824,.341,2.928-.788,5.282-5.194,8.346-5.194s5.515,4.445,8.345,5.194c2.831,.749,7.256-1.819,9.824-.341,2.568,1.478,2.5,6.575,4.611,8.686,2.111,2.111,7.178,2.014,8.686,4.62,1.508,2.607-1.118,6.896-.34,9.824,.778,2.928,5.204,5.292,5.204,8.355Z" style="fill: rgb(255, 255, 255); opacity: 0.7; transform-origin: 367.528px 78.5025px;" class="animable"></path></g><path d="M357.592,54.517c13.246-5.487,28.433,.803,33.92,14.05,5.487,13.246-.803,28.433-14.05,33.92-13.246,5.487-28.433-.804-33.92-14.05-5.487-13.246,.804-28.433,14.05-33.92Z" style="fill: rgb(30, 123, 154); transform-origin: 367.527px 78.5019px;" id="elrq8hhczk6ya" class="animable"></path></g><g id="freepik--Car--inject-103" class="animable" style="transform-origin: 370.308px 335.653px;"><g id="elm5inmv1fij" class="animable" style="transform-origin: 370.308px 335.653px;"><path d="M469.985,413.784s116.209-3.595,116.677-3.847c7.351-3.947,3.272-23.474,3.272-23.474l-15.584-39.402-24.994-24.112-52.046,13.526-22.888,7.531-14.59,44.514,10.153,25.262Z" style="fill: rgb(30, 123, 154); transform-origin: 525.447px 368.367px;" id="elixqea5w2ot" class="animable"></path><g id="elc9yghbfiads"><path d="M469.985,413.784s116.209-3.595,116.677-3.847c7.351-3.947,3.272-23.474,3.272-23.474l-15.584-39.402-24.994-24.112-52.046,13.526-22.888,7.531-14.59,44.514,10.153,25.262Z" style="opacity: 0.5; transform-origin: 525.447px 368.367px;" class="animable"></path></g><path d="M377.851,235.968s17.153-8.741,21.771-9.071c4.618-.33,170.702-2.639,174.495-1.649,3.793,.99,14.017,6.666,15.502,8.776l-9.405,6.233-26.714-5.88s-2.803-5.501-7.915-5.665c-5.113-.165-37.769,0-37.769,0v6.167h-18.637v-4.518l-75.702,.825s-5.278,4.123-5.937,6.927c-.66,2.804-29.687-2.144-29.687-2.144Z" style="fill: rgb(38, 50, 56); transform-origin: 483.735px 232.63px;" id="elsgly4esjz89" class="animable"></path><path d="M120.528,406.261s115.559,4.119,115.265,3.677c-.294-.442,7.351-29.258,7.351-29.258l-15.584-39.402-24.994-24.112-52.046,13.526-22.888,7.532-14.59,44.514,7.486,23.523Z" style="fill: rgb(30, 123, 154); transform-origin: 178.093px 363.569px;" id="elqng2uu1ophb" class="animable"></path><g id="el9orjgrj5rzi"><path d="M120.528,406.261s115.559,4.119,115.265,3.677c-.294-.442,7.351-29.258,7.351-29.258l-15.584-39.402-24.994-24.112-52.046,13.526-22.888,7.532-14.59,44.514,7.486,23.523Z" style="opacity: 0.5; transform-origin: 178.093px 363.569px;" class="animable"></path></g><path d="M642.28,347.858l-2.531-56.533-41.767-57.376s-197.02,1.688-245.115,3.797c-48.095,2.109-111.378,57.798-111.378,57.798-53.22,3.841-102.077,10.358-138.787,24.324-11.915,5.254-13.02,8.203-15.758,18.356v62.438c3.942,5.145,23.484,9.276,23.484,9.276l12.31-.916c.568-18.438,6.713-68.374,56.922-63.9,43.123,3.843,51.346,46.628,52.414,71.818h0l243.175,.529c.569-1.073,.925-1.758,.925-1.758,0,0-4.564-76.066,56.897-70.589,43.428,3.87,51.459,47.232,52.434,72.347h4.039l53.256-16.117c6.455-1.954,10.87-7.903,10.87-14.647v-30.41l-11.391-8.438Z" style="fill: rgb(30, 123, 154); transform-origin: 370.307px 325.709px;" id="el6oe45l6agp2" class="animable"></path><path d="M253.125,301.076s304.482-3.181,304.771-4.048c.289-.868,30.072-36.434,30.072-36.434l-17.928-18.795-211.126,2.211c-8.303,.118-18.978,2.115-26.969,4.37-9.342,2.637-21.586,6.895-31.398,13.081-13.301,8.386-46.554,26.602-47.422,39.614Z" style="fill: rgb(38, 50, 56); transform-origin: 420.547px 271.437px;" id="eliboov41exnq" class="animable"></path><path d="M384.006,294.737l3.764-45.826c-14.249-.749-28.343-.438-37.074,1.007,0,0-19.371,1.484-38.718,12.698-10.828,6.276-45.451,23.852-42.514,34.265l114.541-2.143Z" style="fill: rgb(30, 123, 154); transform-origin: 328.529px 272.699px;" id="eliodbnl4w38" class="animable"></path><polygon points="401.767 294.587 401.767 248.849 489.721 247.029 500.026 291.886 401.767 294.587" style="fill: rgb(30, 123, 154); transform-origin: 450.896px 270.808px;" id="elypcd6shh4o" class="animable"></polygon><polygon points="508.133 291.464 499.246 247.029 567.057 246.489 580.214 261.953 556.642 290.791 508.133 291.464" style="fill: rgb(30, 123, 154); transform-origin: 539.73px 268.976px;" id="elgsf0wc7ak6" class="animable"></polygon><g id="el1po8nro48fvj"><path d="M384.006,294.737l3.764-45.826c-14.249-.749-28.343-.438-37.074,1.007,0,0-19.371,1.484-38.718,12.698-10.828,6.276-45.451,23.852-42.514,34.265l114.541-2.143Z" style="fill: rgb(255, 255, 255); opacity: 0.5; transform-origin: 328.529px 272.699px;" class="animable"></path></g><g id="elmfklfh1gb8"><polygon points="401.767 294.587 401.767 248.849 489.721 247.029 500.026 291.886 401.767 294.587" style="fill: rgb(255, 255, 255); opacity: 0.5; transform-origin: 450.896px 270.808px;" class="animable"></polygon></g><g id="el6ikqu2fpme8"><polygon points="508.133 291.464 499.246 247.029 567.057 246.489 580.214 261.953 556.642 290.791 508.133 291.464" style="fill: rgb(255, 255, 255); opacity: 0.5; transform-origin: 539.73px 268.976px;" class="animable"></polygon></g><path d="M574.747,359.275l-.234-.973c8.427-2.037,22.087-5.503,23.29-6.231,1.318-2.192,17.269-24.109,22.27-30.972l.809,.59c-8.687,11.918-21.774,29.98-22.228,30.892-.088,.271-.329,.994-23.906,6.694Z" style="fill: rgb(30, 123, 154); transform-origin: 597.698px 340.187px;" id="elgeh4o3pl31m" class="animable"></path><polygon points="613.817 296.88 620.477 321.394 641.095 321.394 639.749 291.325 627.456 274.438 613.817 296.88" style="fill: rgb(215, 80, 77); transform-origin: 627.456px 297.916px;" id="elhjjwdzg9m6c" class="animable"></polygon><path d="M514.648,346.283h-1v-30.33c0-6.813-7.734-20.983-7.812-21.126l.877-.48c.324,.59,7.936,14.537,7.936,21.606v30.33Z" style="fill: rgb(38, 50, 56); transform-origin: 510.242px 320.315px;" id="el88teaz5b14s" class="animable"></path><path d="M390.478,398.961c-.039-.071-3.926-7.22-6.371-18.746-2.441-11.511-1.458-52.768-1.415-54.519l.019-.121,7.725-27.793,.963,.268-7.708,27.733c-.044,1.859-.979,43.029,1.396,54.225,2.412,11.37,6.23,18.401,6.27,18.471l-.877,.482Z" style="fill: rgb(38, 50, 56); transform-origin: 386.93px 348.371px;" id="elce1c0bfmd1q" class="animable"></path><path d="M317.344,399.376c-31.49,0-55.539-.039-56.734-.159-.399-.039-.817-.056-1.25-.073-3.523-.141-7.909-.316-11.025-11.525-3.312-11.913-4.701-34.291-4.326-49.299,.349-13.966,9.351-38.275,9.442-38.52l.938,.35c-.09,.242-9.035,24.396-9.379,38.195-.374,14.935,1.003,37.186,4.29,49.006,2.92,10.507,6.902,10.666,10.101,10.794,.453,.018,.891,.036,1.309,.078,3.446,.344,208.882,0,210.956-.003l.002,1c-5.576,.01-93.716,.156-154.324,.156Z" style="fill: rgb(38, 50, 56); transform-origin: 357.809px 349.588px;" id="elg1d2rena62" class="animable"></path><polygon points="597.982 233.949 620.477 233.949 620.477 240.256 611.675 252.759 597.982 233.949" style="fill: rgb(30, 123, 154); transform-origin: 609.229px 243.354px;" id="el6wywqwld3s" class="animable"></polygon><g id="elyfvwpy0e85"><polygon points="584.402 372.476 642.28 347.858 653.671 356.295 583.286 378.14 584.402 372.476" style="opacity: 0.3; transform-origin: 618.479px 362.999px;" class="animable"></polygon></g><g id="el7zp8qld9z4"><path d="M232.073,416.929s13.478-17.316,21.13-17.936c7.652-.62,218.463,0,218.463,0l-30.436,4.403s-176.931-.193-182.67,4.77c-5.739,4.963-9.974,8.809-9.974,8.809l-16.514-.047Z" style="opacity: 0.3; transform-origin: 351.869px 407.846px;" class="animable"></path></g><g id="elan7fulkupkh" class="animable" style="transform-origin: 175.739px 398.72px;"><ellipse cx="175.739" cy="398.72" rx="47.69" ry="47.582" style="fill: rgb(38, 50, 56); transform-origin: 175.739px 398.72px;" id="eltoo186fbas" class="animable"></ellipse><g id="elt8buvyyf7ia"><g style="opacity: 0.3; transform-origin: 175.734px 382.283px;" class="animable"><path d="M175.72,372.476h.026c1.286,0,2.33,1.044,2.33,2.33v14.954c0,1.286-1.044,2.33-2.33,2.33h-.026c-1.286,0-2.329-1.044-2.329-2.329v-14.954c0-1.286,1.044-2.329,2.329-2.329Z" style="fill: rgb(255, 255, 255); transform-origin: 175.734px 382.283px;" id="el88t12w3s1nl" class="animable"></path></g></g><g id="el3faazv7clda"><g style="opacity: 0.3; transform-origin: 175.734px 415.152px;" class="animable"><rect x="173.391" y="405.345" width="4.685" height="19.613" rx="2.33" ry="2.33" style="fill: rgb(255, 255, 255); transform-origin: 175.733px 415.152px;" id="elx79h40vxd9c" class="animable"></rect></g></g><g id="el78641wwinxn"><g style="opacity: 0.3; transform-origin: 190.004px 390.477px;" class="animable"><path d="M184.656,396.271c-1.115,.629-2.53,.238-3.161-.875h0c-.648-1.113-.27-2.539,.844-3.186l12.984-7.515,.006-.003c1.118-.641,2.545-.256,3.187,.86h0l.003,.006c.642,1.116,.256,2.54-.862,3.18l-12.969,7.515-.032,.019Z" style="fill: rgb(255, 255, 255); transform-origin: 190.004px 390.477px;" id="elppnlxu5e41" class="animable"></path></g></g><g id="elcj0cmjhb15g"><g style="opacity: 0.3; transform-origin: 161.469px 406.853px;" class="animable"><path d="M152.95,411.777h0l-.003-.006c-.642-1.116-.256-2.54,.862-3.18l12.97-7.515c1.119-.649,2.554-.273,3.208,.842h0c.648,1.121,.264,2.553-.859,3.201l-12.969,7.515c-1.123,.647-2.559,.263-3.208-.857Z" style="fill: rgb(255, 255, 255); transform-origin: 161.469px 406.853px;" id="elnrqei6n0hpf" class="animable"></path></g></g><g id="el13qeo8i3alk"><g style="opacity: 0.3; transform-origin: 190.004px 406.913px;" class="animable"><path d="M198.513,411.843c-.645,1.114-2.074,1.495-3.19,.851l-12.984-7.515c-1.117-.653-1.494-2.084-.843-3.201h0c.649-1.113,2.078-1.489,3.193-.842l12.969,7.515,.006,.004c1.116,.644,1.498,2.069,.853,3.183h0l-.003,.006Z" style="fill: rgb(255, 255, 255); transform-origin: 190.004px 406.913px;" id="ele00ahegp3pe" class="animable"></path></g></g><g id="el5uvnibrj8pi"><g style="opacity: 0.3; transform-origin: 161.469px 390.476px;" class="animable"><path d="M169.973,395.419c-.652,1.11-2.082,1.483-3.195,.833l-12.969-7.515-.006-.003c-1.116-.644-1.498-2.069-.853-3.183h0c.649-1.12,2.085-1.503,3.208-.857l12.97,7.515,.006,.004c1.116,.644,1.498,2.069,.853,3.183h0l-.014,.024Z" style="fill: rgb(255, 255, 255); transform-origin: 161.469px 390.476px;" id="elmeb0rmgeswi" class="animable"></path></g></g><path d="M175.741,394.794h0c2.171,0,3.931,1.756,3.931,3.923s-1.76,3.923-3.931,3.923-3.931-1.756-3.931-3.923,1.76-3.923,3.931-3.923Z" style="fill: rgb(38, 50, 56); transform-origin: 175.741px 398.717px;" id="ellvgxawmuacn" class="animable"></path></g><g id="el7y4k343t13x" class="animable" style="transform-origin: 529.378px 398.72px;"><ellipse cx="529.378" cy="398.72" rx="47.69" ry="47.582" style="fill: rgb(38, 50, 56); transform-origin: 529.378px 398.72px;" id="eln79z5k8vx6" class="animable"></ellipse><g id="elle4pbpk3h6p"><g style="opacity: 0.3; transform-origin: 529.371px 382.282px;" class="animable"><path d="M531.714,374.805v14.954c0,1.287-1.045,2.329-2.335,2.329h-.015c-1.289,0-2.335-1.043-2.335-2.329v-14.954c0-1.287,1.045-2.329,2.335-2.329h.015c1.289,0,2.335,1.043,2.335,2.329Z" style="fill: rgb(255, 255, 255); transform-origin: 529.371px 382.282px;" id="eljfz0wv8riv8" class="animable"></path></g></g><g id="el9koz46g1tci"><g style="opacity: 0.3; transform-origin: 529.371px 415.151px;" class="animable"><path d="M531.714,407.674v14.954c0,1.287-1.045,2.33-2.335,2.33h-.015c-1.289,0-2.335-1.043-2.335-2.33v-14.954c0-1.287,1.045-2.33,2.335-2.33h.015c1.289,0,2.335,1.043,2.335,2.33Z" style="fill: rgb(255, 255, 255); transform-origin: 529.371px 415.151px;" id="elhh3hwp5mitc" class="animable"></path></g></g><g id="elb5vy55vm7h"><g style="opacity: 0.3; transform-origin: 543.642px 390.477px;" class="animable"><path d="M538.294,396.271c-1.115,.629-2.53,.238-3.161-.875h0c-.648-1.113-.27-2.539,.844-3.186l12.984-7.515,.006-.003c1.118-.641,2.545-.256,3.187,.86h0l.003,.006c.642,1.116,.256,2.54-.862,3.18l-12.969,7.515-.032,.019Z" style="fill: rgb(255, 255, 255); transform-origin: 543.642px 390.477px;" id="eliqpzlp24g6a" class="animable"></path></g></g><g id="elurqz1i638z"><g style="opacity: 0.3; transform-origin: 515.107px 406.853px;" class="animable"><path d="M506.588,411.777h0l-.003-.006c-.642-1.116-.256-2.54,.862-3.18l12.969-7.515c1.119-.649,2.554-.273,3.209,.842h0c.648,1.121,.264,2.553-.859,3.201l-12.969,7.515c-1.123,.647-2.559,.263-3.209-.857Z" style="fill: rgb(255, 255, 255); transform-origin: 515.107px 406.853px;" id="el2owvpyc5o1e" class="animable"></path></g></g><g id="el75qq58nc44n"><g style="opacity: 0.3; transform-origin: 543.642px 406.913px;" class="animable"><path d="M552.151,411.843c-.645,1.114-2.074,1.495-3.19,.851l-12.984-7.515c-1.117-.653-1.494-2.084-.843-3.201h0c.649-1.113,2.078-1.489,3.193-.842l12.969,7.515,.006,.004c1.116,.644,1.498,2.069,.852,3.183h0l-.003,.006Z" style="fill: rgb(255, 255, 255); transform-origin: 543.642px 406.913px;" id="elbi19p07p4j7" class="animable"></path></g></g><g id="elcxzel9gku6t"><g style="opacity: 0.3; transform-origin: 515.107px 390.476px;" class="animable"><path d="M523.611,395.419c-.652,1.11-2.082,1.483-3.195,.833l-12.969-7.515-.006-.003c-1.116-.644-1.498-2.069-.853-3.183h0c.65-1.12,2.085-1.503,3.209-.857l12.969,7.515,.006,.004c1.116,.644,1.498,2.069,.853,3.183h0l-.014,.024Z" style="fill: rgb(255, 255, 255); transform-origin: 515.107px 390.476px;" id="el0jutfo1yxpsf" class="animable"></path></g></g><path d="M529.379,394.794h0c2.171,0,3.931,1.756,3.931,3.923s-1.76,3.923-3.931,3.923-3.932-1.756-3.932-3.923,1.76-3.923,3.932-3.923Z" style="fill: rgb(38, 50, 56); transform-origin: 529.379px 398.717px;" id="elqf67qfic06s" class="animable"></path></g><g id="el6yh78kbxmnr"><path d="M299.148,276.578s26.723-22.436,55.643-24.665c27.402-2.112,30.56,.091,30.56,.091l-2.385,20.695-83.819,3.88Z" style="fill: rgb(255, 255, 255); opacity: 0.5; transform-origin: 342.249px 263.788px;" class="animable"></path></g><g id="elfv2pyb1r3ff"><polygon points="403.476 250.997 404.18 270.808 492.602 267.828 488.158 249.816 403.476 250.997" style="fill: rgb(255, 255, 255); opacity: 0.5; transform-origin: 448.039px 260.312px;" class="animable"></polygon></g><g id="eldr9wds49x3q"><polygon points="501.888 249.816 505.386 265.581 573.443 257.699 565.06 248.913 501.888 249.816" style="fill: rgb(255, 255, 255); opacity: 0.5; transform-origin: 537.665px 257.247px;" class="animable"></polygon></g><path d="M285.597,286.738c-.127-2.078-1.767-3.729-3.842-3.897-6.345-.514-18.689,.124-17.751,13.064,.956,13.193,13.538,10.983,19.521,9.162,1.84-.56,3.048-2.312,2.931-4.232l-.86-14.098Z" style="fill: rgb(30, 123, 154); transform-origin: 275.209px 294.586px;" id="elxsleb1ag0w" class="animable"></path><path d="M264.004,295.906l14.398,1.043s.092,3.12-1.652,3.487c-1.743,.367-11.768,0-11.768,0,0,0-.943-2.554-.979-4.53Z" style="fill: rgb(215, 80, 77); transform-origin: 271.203px 298.253px;" id="el10eucc1wrws" class="animable"></path><path d="M275.214,306.959c-2.635,0-5.226-.525-7.327-1.99-2.605-1.817-4.08-4.854-4.382-9.026-.295-4.069,.677-7.302,2.888-9.608,3.465-3.616,9.273-4.221,13.542-4.095,3.363,.102,6.054,2.717,6.259,6.084l.731,11.996c.151,2.483-1.413,4.7-3.803,5.39-2.341,.674-5.148,1.25-7.908,1.25Zm3.694-23.735c-3.93,0-8.838,.719-11.793,3.803-2.007,2.093-2.886,5.068-2.612,8.844,.28,3.856,1.611,6.643,3.957,8.278,4.188,2.921,10.811,1.63,14.386,.6,1.937-.559,3.205-2.355,3.082-4.368l-.731-11.996c-.174-2.848-2.448-5.06-5.292-5.145-.323-.01-.656-.016-.997-.016Z" style="fill: rgb(38, 50, 56); transform-origin: 275.194px 294.592px;" id="elfmiys3mqp4k" class="animable"></path><g id="eloczkvf1lrp" class="animable" style="transform-origin: 361.535px 320.435px;"><g id="elzwf3tbhz49"><ellipse cx="361.535" cy="320.435" rx="13.634" ry="6.898" style="opacity: 0.3; transform-origin: 361.535px 320.435px;" class="animable"></ellipse></g><rect x="347.603" y="317.818" width="27.863" height="5.235" style="fill: rgb(30, 123, 154); transform-origin: 361.534px 320.435px;" id="elr6yv3mq2zdr" class="animable"></rect></g><g id="el80fs82as62v" class="animable" style="transform-origin: 492.602px 320.435px;"><g id="elbk5e8cxclc"><ellipse cx="492.602" cy="320.435" rx="13.634" ry="6.898" style="opacity: 0.3; transform-origin: 492.602px 320.435px;" class="animable"></ellipse></g><rect x="478.671" y="317.818" width="27.863" height="5.235" style="fill: rgb(30, 123, 154); transform-origin: 492.602px 320.435px;" id="el9q10a760bq" class="animable"></rect></g><path d="M577.065,323.45c-6.287,0-11.402-4.848-11.402-10.806s5.115-10.806,11.402-10.806,11.403,4.848,11.403,10.806-5.115,10.806-11.403,10.806Zm0-20.611c-5.736,0-10.402,4.398-10.402,9.806s4.666,9.806,10.402,9.806,10.403-4.398,10.403-9.806-4.667-9.806-10.403-9.806Z" style="fill: rgb(38, 50, 56); transform-origin: 577.066px 312.644px;" id="elln4kl0i73z" class="animable"></path><g id="el2s1azjvcika"><path d="M132.183,323.185h15.883s-34.907,27.595-43.197,28.7c-8.29,1.105-12.247-2.014-12.247-2.014l-.674-15.788s4.556-6.379,11.809-8.149c8.373-2.044,28.426-2.75,28.426-2.75Z" style="opacity: 0.3; transform-origin: 120.007px 337.653px;" class="animable"></path></g><path d="M132.147,326.859l1.724,6.307s-20.711,14.22-29.002,15.325c-8.29,1.105-12.287-1.912-12.287-1.912l-.635-12.495s5.46-7.976,12.921-8.252c7.461-.276,27.278,1.027,27.278,1.027Z" style="fill: rgb(255, 255, 255); transform-origin: 112.909px 337.264px;" id="elkhxhh3xikpq" class="animable"></path><g id="elpwzf7q8i44d"><path d="M251.325,298.253s-3.847,3.948-5.126,4.054c-1.278,.106-111.388,18.129-111.388,18.129,0,0,26.163-7.689,47.343-11.778,33.414-6.45,69.171-10.405,69.171-10.405Z" style="opacity: 0.3; transform-origin: 193.068px 309.344px;" class="animable"></path></g><g id="elejn3fwhrase"><path d="M103.748,360.812c-6.347,.353-5.492,11.664-5.492,11.664l-11.312,12.94v15.246c3.942,5.145,23.484,9.276,23.484,9.276l12.31-.916c.299-9.699,2.145-28.112,11.133-42.738h0s-23.776-5.823-30.123-5.471Z" style="opacity: 0.3; transform-origin: 110.408px 385.368px;" class="animable"></path></g><path d="M86.944,355.699s7.767-2.04,9.181,4.704c2.003,9.548,5.035,31.751,5.035,31.751,0,0-10.07-4.939-14.216-1.176v-35.279Z" style="fill: rgb(38, 50, 56); transform-origin: 94.052px 373.782px;" id="elcvmksc9uhdn" class="animable"></path><g id="elyjajwwvkfa"><path d="M627.456,277.797s-8.834,16.295-8.104,16.79c2.263,1.53,17.579,10.948,17.748,10.368,.757-2.599,.5-8.257,.247-11.708-.135-1.841-.811-3.6-1.934-5.065l-7.958-10.385Z" style="fill: rgb(255, 255, 255); opacity: 0.5; transform-origin: 628.456px 291.389px;" class="animable"></path></g></g></g><defs>     <filter id="active" height="200%">         <feMorphology in="SourceAlpha" result="DILATED" operator="dilate" radius="2"></feMorphology>                <feFlood flood-color="#32DFEC" flood-opacity="1" result="PINK"></feFlood>        <feComposite in="PINK" in2="DILATED" operator="in" result="OUTLINE"></feComposite>        <feMerge>            <feMergeNode in="OUTLINE"></feMergeNode>            <feMergeNode in="SourceGraphic"></feMergeNode>        </feMerge>    </filter>    <filter id="hover" height="200%">        <feMorphology in="SourceAlpha" result="DILATED" operator="dilate" radius="2"></feMorphology>                <feFlood flood-color="#ff0000" flood-opacity="0.5" result="PINK"></feFlood>        <feComposite in="PINK" in2="DILATED" operator="in" result="OUTLINE"></feComposite>        <feMerge>            <feMergeNode in="OUTLINE"></feMergeNode>            <feMergeNode in="SourceGraphic"></feMergeNode>        </feMerge>            <feColorMatrix type="matrix" values="0   0   0   0   0                0   1   0   0   0                0   0   0   0   0                0   0   0   1   0 "></feColorMatrix>    </filter></defs></svg>